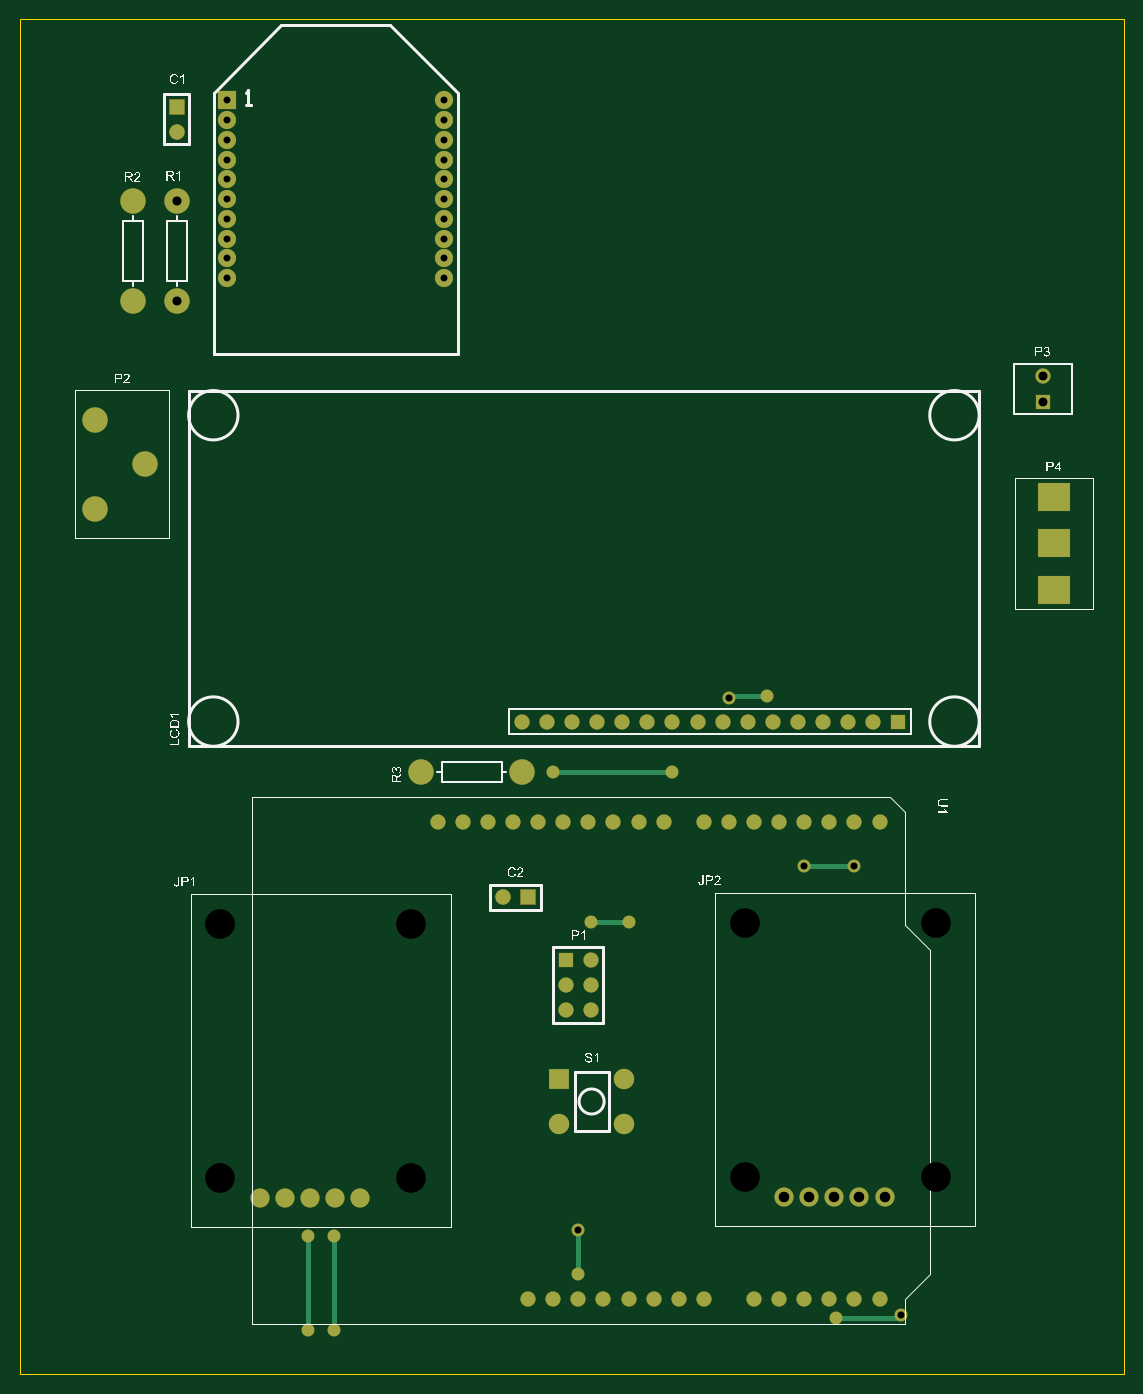
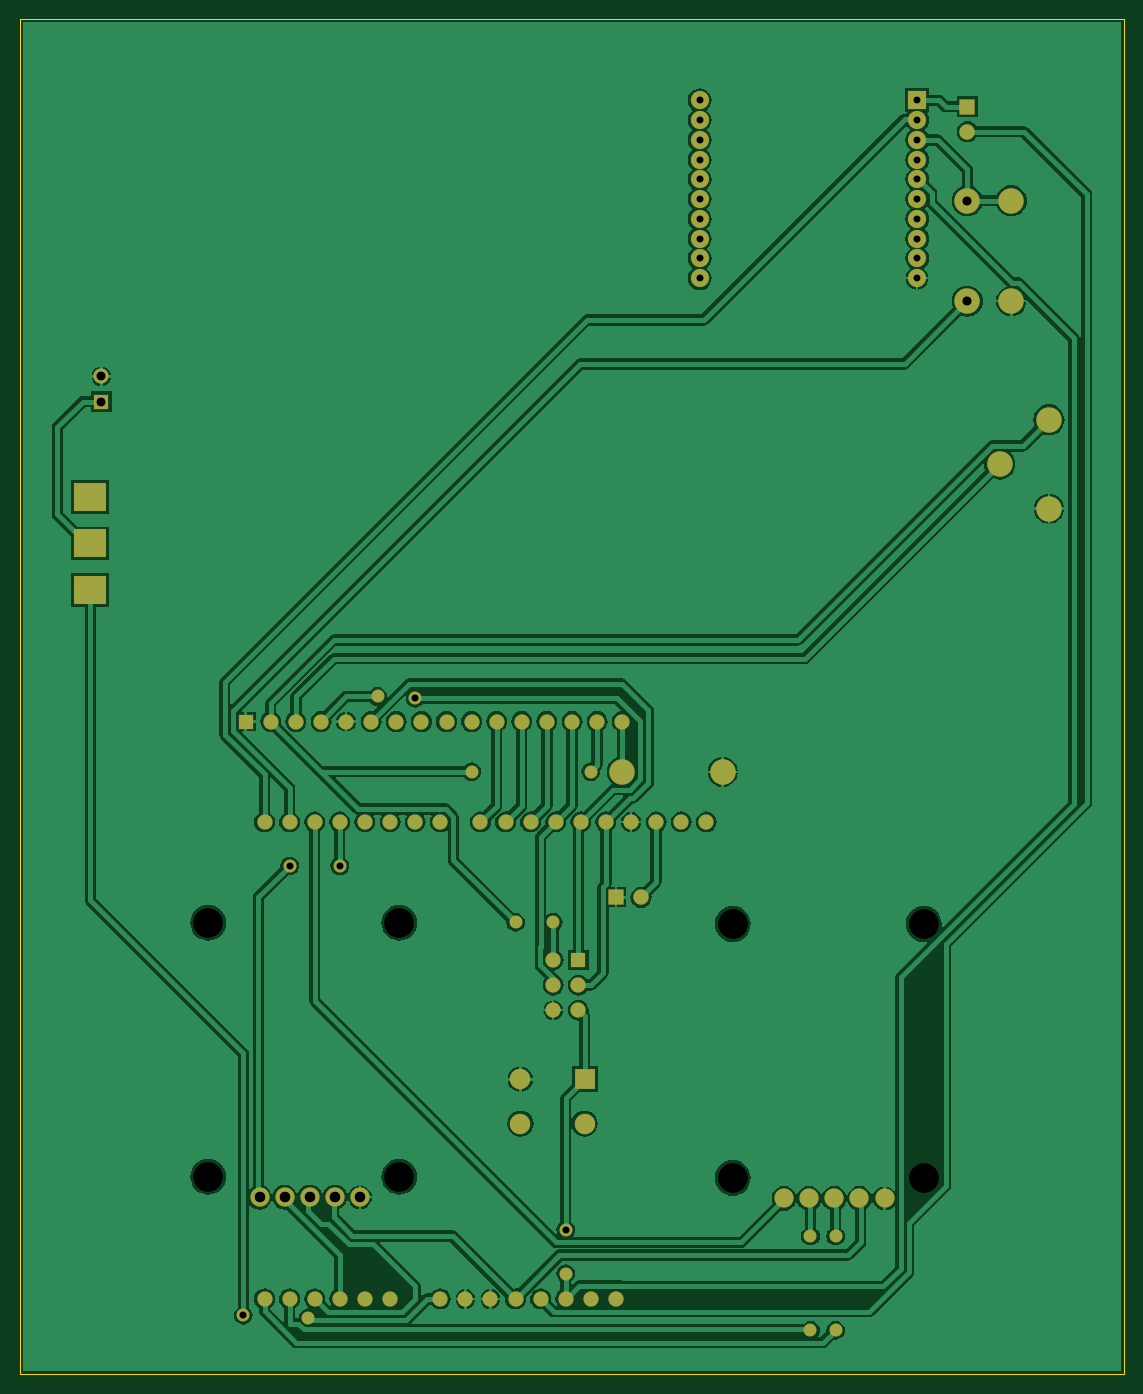
Circuit board: 11 layer files. Board 111.8 x 137.2 mm.
- drill: PCB1-RoundHoles.TXT (1544 bytes)
- drill: PCB1-SlotHoles.TXT (232 bytes)
- bottom_copper: PCB1.GBL (63078 bytes)
- bottom_silk: PCB1.GBO (693 bytes)
- paste: PCB1.GBP (691 bytes)
- bottom_mask: PCB1.GBS (3230 bytes)
- outline: PCB1.GKO (887 bytes)
- top_copper: PCB1.GTL (3022 bytes)
- top_silk: PCB1.GTO (80843 bytes)
- paste: PCB1.GTP (413 bytes)
- top_mask: PCB1.GTS (3229 bytes)

=== drill: PCB1-RoundHoles.TXT ===
M48
;Layer_Color=9474304
;FILE_FORMAT=4:3
METRIC,LZ
;TYPE=PLATED
T1F00S00C0.700
T2F00S00C0.711
T3F00S00C0.889
T4F00S00C0.900
T5F00S00C0.965
T6F00S00C1.067
T8F00S00C3.000
;TYPE=NON_PLATED
T9F00S00C0.914
%
T01
X0277495Y0173135
Y0175135
Y0177135
Y0179135
Y0181135
Y0183135
Y0185135
Y0187135
Y0189135
Y0191135
X0299491
Y0189135
Y0187135
Y0185135
Y0183135
Y0181135
Y0179135
Y0177135
Y0175135
Y0173135
T02
X033909Y0067945
X0345681Y0068186
X0313055Y007239
Y0076835
X028829Y00762
X028575
Y0066675
X028829
X0314325Y010795
X0318135
X0335915Y0113665
X0340995
X0332105Y013081
X0328295Y0130632
X032258Y012319
X0310515
T03
X0305435Y011049
X0307975
X0272415Y018796
Y01905
T04
X0318135Y006985
X0320675
X0323215
X0325755
X0330835
X0333375
X0335915
X0338455
X0340995
X0343535
X0315595
X0313055
X0310515
X0307975
X0311785Y009906
Y01016
X0314325
Y010414
X0311785
X0314325Y009906
X0314071Y011811
X0316611
X0311531
X0308991
X0306451
X0303911
X0301371
X0298831
X0319151
X0321691
X0325755
X0328295
X0330835
X0333375
X0335915
X0338455
X0340995
X0343535
X03429Y012827
X034036
X033782
X033528
X033274
X03302
X032766
X032512
X032258
X032004
X03175
X034544
X031496
X031242
X030988
X030734
X0360045Y0160655
Y0163195
T05
X031115Y0087575
Y0092075
X031765
Y0087575
T06
X0280797Y008001
X0283337
X0285877
X0288417
X0290957
X0333883Y0080137
X0336423
X0338963
X0341503
X0344043
T08
X0276812Y0082089
Y0107789
X0296162
Y0082089
X0329898Y0082216
X0349248
Y0107916
X0329898
T09
X029718Y012319
X030734
X026916Y015433
X026416Y014983
Y015883
X026797Y0170815
X0272415
Y0180975
X026797
M30

=== drill: PCB1-SlotHoles.TXT ===
M48
;Layer_Color=9474304
;FILE_FORMAT=4:3
METRIC,LZ
;TYPE=PLATED
T7F00S00C1.400
;TYPE=NON_PLATED
%
G90
G05
T07
G00X0361675Y01416
M15
G01X0360675
M16
G00X0361675Y01463
M15
G01X0360675
M16
G00X0361675Y0151
M15
G01X0360675
M16
M17
M30

=== bottom_copper: PCB1.GBL (63078 bytes, source omitted) ===
=== bottom_silk: PCB1.GBO ===
%FSLAX43Y43*%
%MOMM*%
G71*
G01*
G75*
G04 Layer_Color=32896*
%ADD10C,0.508*%
%ADD11R,1.800X1.800*%
%ADD12C,1.800*%
%ADD13R,3.200X2.800*%
%ADD14C,1.500*%
%ADD15R,1.500X1.500*%
%ADD16C,2.032*%
%ADD17R,2.032X2.032*%
%ADD18C,1.524*%
%ADD19R,1.524X1.524*%
%ADD20C,2.540*%
%ADD21R,1.524X1.524*%
%ADD22C,1.905*%
%ADD23R,1.500X1.500*%
%ADD24C,1.270*%
%ADD25C,0.254*%
%ADD26C,0.102*%
%ADD27C,0.200*%
%ADD28C,0.152*%
%ADD29R,1.851X1.851*%
%ADD30C,1.851*%
%ADD31R,3.251X2.851*%
%ADD32C,1.551*%
%ADD33R,1.551X1.551*%
%ADD34C,2.083*%
%ADD35R,2.083X2.083*%
%ADD36C,1.575*%
%ADD37R,1.575X1.575*%
%ADD38C,2.591*%
%ADD39R,1.575X1.575*%
%ADD40C,0.051*%
%ADD41C,1.956*%
%ADD42R,1.551X1.551*%
%ADD43C,1.321*%
M02*

=== paste: PCB1.GBP ===
%FSLAX43Y43*%
%MOMM*%
G71*
G01*
G75*
G04 Layer_Color=128*
%ADD10C,0.508*%
%ADD11R,1.800X1.800*%
%ADD12C,1.800*%
%ADD13R,3.200X2.800*%
%ADD14C,1.500*%
%ADD15R,1.500X1.500*%
%ADD16C,2.032*%
%ADD17R,2.032X2.032*%
%ADD18C,1.524*%
%ADD19R,1.524X1.524*%
%ADD20C,2.540*%
%ADD21R,1.524X1.524*%
%ADD22C,1.905*%
%ADD23R,1.500X1.500*%
%ADD24C,1.270*%
%ADD25C,0.254*%
%ADD26C,0.102*%
%ADD27C,0.200*%
%ADD28C,0.152*%
%ADD29R,1.851X1.851*%
%ADD30C,1.851*%
%ADD31R,3.251X2.851*%
%ADD32C,1.551*%
%ADD33R,1.551X1.551*%
%ADD34C,2.083*%
%ADD35R,2.083X2.083*%
%ADD36C,1.575*%
%ADD37R,1.575X1.575*%
%ADD38C,2.591*%
%ADD39R,1.575X1.575*%
%ADD40C,0.051*%
%ADD41C,1.956*%
%ADD42R,1.551X1.551*%
%ADD43C,1.321*%
M02*

=== bottom_mask: PCB1.GBS ===
%FSLAX43Y43*%
%MOMM*%
G71*
G01*
G75*
G04 Layer_Color=16711935*
%ADD10C,0.508*%
%ADD11R,1.800X1.800*%
%ADD12C,1.800*%
%ADD13R,3.200X2.800*%
%ADD14C,1.500*%
%ADD15R,1.500X1.500*%
%ADD16C,2.032*%
%ADD17R,2.032X2.032*%
%ADD18C,1.524*%
%ADD19R,1.524X1.524*%
%ADD20C,2.540*%
%ADD21R,1.524X1.524*%
%ADD22C,1.905*%
%ADD23R,1.500X1.500*%
%ADD24C,1.270*%
%ADD25C,0.254*%
%ADD26C,0.102*%
%ADD27C,0.200*%
%ADD28C,0.152*%
%ADD29R,1.851X1.851*%
%ADD30C,1.851*%
%ADD31R,3.251X2.851*%
%ADD32C,1.551*%
%ADD33R,1.551X1.551*%
%ADD34C,2.083*%
%ADD35R,2.083X2.083*%
%ADD36C,1.575*%
%ADD37R,1.575X1.575*%
%ADD38C,2.591*%
%ADD39R,1.575X1.575*%
%ADD40C,0.051*%
%ADD41C,1.956*%
%ADD42R,1.551X1.551*%
%ADD43C,1.321*%
D29*
X277495Y191135D02*
D03*
D30*
Y189135D02*
D03*
Y187135D02*
D03*
Y185135D02*
D03*
Y183135D02*
D03*
Y181135D02*
D03*
Y179135D02*
D03*
Y177135D02*
D03*
Y175135D02*
D03*
Y173135D02*
D03*
X299491D02*
D03*
Y175135D02*
D03*
Y177135D02*
D03*
Y179135D02*
D03*
Y181135D02*
D03*
Y183135D02*
D03*
Y185135D02*
D03*
Y187135D02*
D03*
Y189135D02*
D03*
Y191135D02*
D03*
D31*
X361175Y146300D02*
D03*
Y151000D02*
D03*
Y141600D02*
D03*
D32*
X360045Y163195D02*
D03*
X314325Y104140D02*
D03*
X311785Y99060D02*
D03*
X314325Y101600D02*
D03*
X311785D02*
D03*
X314325Y99060D02*
D03*
X307340Y128270D02*
D03*
X309880D02*
D03*
X312420D02*
D03*
X314960D02*
D03*
X317500D02*
D03*
X320040D02*
D03*
X322580D02*
D03*
X325120D02*
D03*
X327660D02*
D03*
X330200D02*
D03*
X332740D02*
D03*
X335280D02*
D03*
X337820D02*
D03*
X340360D02*
D03*
X342900D02*
D03*
X298831Y118110D02*
D03*
X343535Y69850D02*
D03*
X340995D02*
D03*
X338455D02*
D03*
X335915D02*
D03*
X333375D02*
D03*
X330835D02*
D03*
X325755D02*
D03*
X323215D02*
D03*
X320675D02*
D03*
X318135D02*
D03*
X315595D02*
D03*
X313055D02*
D03*
X310515D02*
D03*
X307975D02*
D03*
X343535Y118110D02*
D03*
X340995D02*
D03*
X338455D02*
D03*
X335915D02*
D03*
X333375D02*
D03*
X330835D02*
D03*
X328295D02*
D03*
X325755D02*
D03*
X321691D02*
D03*
X319151D02*
D03*
X316611D02*
D03*
X314071D02*
D03*
X311531D02*
D03*
X308991D02*
D03*
X306451D02*
D03*
X303911D02*
D03*
X301371D02*
D03*
D33*
X360045Y160655D02*
D03*
X311785Y104140D02*
D03*
D34*
X317650Y92075D02*
D03*
Y87575D02*
D03*
X311150D02*
D03*
D35*
Y92075D02*
D03*
D36*
X305435Y110490D02*
D03*
X272415Y187960D02*
D03*
D37*
X307975Y110490D02*
D03*
D38*
X264160Y149830D02*
D03*
Y158830D02*
D03*
X269160Y154330D02*
D03*
X267970Y180975D02*
D03*
Y170815D02*
D03*
X307340Y123190D02*
D03*
X297180D02*
D03*
X272415Y170815D02*
D03*
Y180975D02*
D03*
D39*
Y190500D02*
D03*
D40*
X349248Y107916D02*
D03*
X329898D02*
D03*
X349248Y82216D02*
D03*
X329898D02*
D03*
X296162Y107789D02*
D03*
X276812D02*
D03*
X296162Y82089D02*
D03*
X276812D02*
D03*
D41*
X333883Y80137D02*
D03*
X336423D02*
D03*
X338963D02*
D03*
X341503D02*
D03*
X344043D02*
D03*
X280797Y80010D02*
D03*
X283337D02*
D03*
X285877D02*
D03*
X288417D02*
D03*
X290957D02*
D03*
D42*
X345440Y128270D02*
D03*
D43*
X328295Y130632D02*
D03*
X332105Y130810D02*
D03*
X318135Y107950D02*
D03*
X314325D02*
D03*
X310515Y123190D02*
D03*
X322580D02*
D03*
X313055Y72390D02*
D03*
Y76835D02*
D03*
X345681Y68186D02*
D03*
X339090Y67945D02*
D03*
X288290Y66675D02*
D03*
Y76200D02*
D03*
X285750D02*
D03*
Y66675D02*
D03*
X340995Y113665D02*
D03*
X335915D02*
D03*
M02*

=== outline: PCB1.GKO ===
%FSLAX43Y43*%
%MOMM*%
G71*
G01*
G75*
G04 Layer_Color=16711935*
%ADD10C,0.508*%
%ADD11R,1.800X1.800*%
%ADD12C,1.800*%
%ADD13R,3.200X2.800*%
%ADD14C,1.500*%
%ADD15R,1.500X1.500*%
%ADD16C,2.032*%
%ADD17R,2.032X2.032*%
%ADD18C,1.524*%
%ADD19R,1.524X1.524*%
%ADD20C,2.540*%
%ADD21R,1.524X1.524*%
%ADD22C,1.905*%
%ADD23R,1.500X1.500*%
%ADD24C,1.270*%
%ADD25C,0.254*%
%ADD26C,0.102*%
%ADD27C,0.200*%
%ADD28C,0.152*%
%ADD29R,1.851X1.851*%
%ADD30C,1.851*%
%ADD31R,3.251X2.851*%
%ADD32C,1.551*%
%ADD33R,1.551X1.551*%
%ADD34C,2.083*%
%ADD35R,2.083X2.083*%
%ADD36C,1.575*%
%ADD37R,1.575X1.575*%
%ADD38C,2.591*%
%ADD39R,1.575X1.575*%
%ADD40C,0.051*%
%ADD41C,1.956*%
%ADD42R,1.551X1.551*%
%ADD43C,1.321*%
D26*
X256540Y180340D02*
Y199390D01*
X365760D01*
X367030D01*
X368300Y151130D02*
Y199390D01*
X367030D02*
X368300D01*
Y62230D02*
Y151130D01*
X256540Y62230D02*
Y180340D01*
Y62230D02*
X368300D01*
M02*

=== top_copper: PCB1.GTL ===
%FSLAX43Y43*%
%MOMM*%
G71*
G01*
G75*
G04 Layer_Physical_Order=1*
G04 Layer_Color=255*
%ADD10C,0.508*%
%ADD11R,1.800X1.800*%
%ADD12C,1.800*%
%ADD13R,3.200X2.800*%
%ADD14C,1.500*%
%ADD15R,1.500X1.500*%
%ADD16C,2.032*%
%ADD17R,2.032X2.032*%
%ADD18C,1.524*%
%ADD19R,1.524X1.524*%
%ADD20C,2.540*%
%ADD21R,1.524X1.524*%
%ADD22C,1.905*%
%ADD23R,1.500X1.500*%
%ADD24C,1.270*%
D10*
X328473Y130810D02*
X332105D01*
X314325Y107950D02*
X318135D01*
X310515Y123190D02*
X322580D01*
X313055Y72390D02*
Y76835D01*
X345440Y67945D02*
X345681Y68186D01*
X339090Y67945D02*
X345440D01*
X288290Y66675D02*
Y76200D01*
X285750Y66675D02*
Y76200D01*
X335915Y113665D02*
X340995D01*
D11*
X277495Y191135D02*
D03*
D12*
Y189135D02*
D03*
Y187135D02*
D03*
Y185135D02*
D03*
Y183135D02*
D03*
Y181135D02*
D03*
Y179135D02*
D03*
Y177135D02*
D03*
Y175135D02*
D03*
Y173135D02*
D03*
X299491D02*
D03*
Y175135D02*
D03*
Y177135D02*
D03*
Y179135D02*
D03*
Y181135D02*
D03*
Y183135D02*
D03*
Y185135D02*
D03*
Y187135D02*
D03*
Y189135D02*
D03*
Y191135D02*
D03*
D13*
X361175Y146300D02*
D03*
Y151000D02*
D03*
Y141600D02*
D03*
D14*
X360045Y163195D02*
D03*
X314325Y104140D02*
D03*
X311785Y99060D02*
D03*
X314325Y101600D02*
D03*
X311785D02*
D03*
X314325Y99060D02*
D03*
X307340Y128270D02*
D03*
X309880D02*
D03*
X312420D02*
D03*
X314960D02*
D03*
X317500D02*
D03*
X320040D02*
D03*
X322580D02*
D03*
X325120D02*
D03*
X327660D02*
D03*
X330200D02*
D03*
X332740D02*
D03*
X335280D02*
D03*
X337820D02*
D03*
X340360D02*
D03*
X342900D02*
D03*
X298831Y118110D02*
D03*
X343535Y69850D02*
D03*
X340995D02*
D03*
X338455D02*
D03*
X335915D02*
D03*
X333375D02*
D03*
X330835D02*
D03*
X325755D02*
D03*
X323215D02*
D03*
X320675D02*
D03*
X318135D02*
D03*
X315595D02*
D03*
X313055D02*
D03*
X310515D02*
D03*
X307975D02*
D03*
X343535Y118110D02*
D03*
X340995D02*
D03*
X338455D02*
D03*
X335915D02*
D03*
X333375D02*
D03*
X330835D02*
D03*
X328295D02*
D03*
X325755D02*
D03*
X321691D02*
D03*
X319151D02*
D03*
X316611D02*
D03*
X314071D02*
D03*
X311531D02*
D03*
X308991D02*
D03*
X306451D02*
D03*
X303911D02*
D03*
X301371D02*
D03*
D15*
X360045Y160655D02*
D03*
X311785Y104140D02*
D03*
D16*
X317650Y92075D02*
D03*
Y87575D02*
D03*
X311150D02*
D03*
D17*
Y92075D02*
D03*
D18*
X305435Y110490D02*
D03*
X272415Y187960D02*
D03*
D19*
X307975Y110490D02*
D03*
D20*
X264160Y149830D02*
D03*
Y158830D02*
D03*
X269160Y154330D02*
D03*
X267970Y180975D02*
D03*
Y170815D02*
D03*
X307340Y123190D02*
D03*
X297180D02*
D03*
X272415Y170815D02*
D03*
Y180975D02*
D03*
D21*
Y190500D02*
D03*
D22*
X333883Y80137D02*
D03*
X336423D02*
D03*
X338963D02*
D03*
X341503D02*
D03*
X344043D02*
D03*
X280797Y80010D02*
D03*
X283337D02*
D03*
X285877D02*
D03*
X288417D02*
D03*
X290957D02*
D03*
D23*
X345440Y128270D02*
D03*
D24*
X328295Y130632D02*
D03*
X332105Y130810D02*
D03*
X318135Y107950D02*
D03*
X314325D02*
D03*
X310515Y123190D02*
D03*
X322580D02*
D03*
X313055Y72390D02*
D03*
Y76835D02*
D03*
X345681Y68186D02*
D03*
X339090Y67945D02*
D03*
X288290Y66675D02*
D03*
Y76200D02*
D03*
X285750D02*
D03*
Y66675D02*
D03*
X340995Y113665D02*
D03*
X335915D02*
D03*
M02*

=== top_silk: PCB1.GTO (80843 bytes, source omitted) ===
=== paste: PCB1.GTP ===
%FSLAX43Y43*%
%MOMM*%
G71*
G01*
G75*
G04 Layer_Color=8421504*
%ADD10C,0.508*%
%ADD11R,1.800X1.800*%
%ADD12C,1.800*%
%ADD13R,3.200X2.800*%
%ADD14C,1.500*%
%ADD15R,1.500X1.500*%
%ADD16C,2.032*%
%ADD17R,2.032X2.032*%
%ADD18C,1.524*%
%ADD19R,1.524X1.524*%
%ADD20C,2.540*%
%ADD21R,1.524X1.524*%
%ADD22C,1.905*%
%ADD23R,1.500X1.500*%
%ADD24C,1.270*%
%ADD25C,0.254*%
%ADD26C,0.102*%
%ADD27C,0.200*%
%ADD28C,0.152*%
M02*

=== top_mask: PCB1.GTS ===
%FSLAX43Y43*%
%MOMM*%
G71*
G01*
G75*
G04 Layer_Color=8388736*
%ADD10C,0.508*%
%ADD11R,1.800X1.800*%
%ADD12C,1.800*%
%ADD13R,3.200X2.800*%
%ADD14C,1.500*%
%ADD15R,1.500X1.500*%
%ADD16C,2.032*%
%ADD17R,2.032X2.032*%
%ADD18C,1.524*%
%ADD19R,1.524X1.524*%
%ADD20C,2.540*%
%ADD21R,1.524X1.524*%
%ADD22C,1.905*%
%ADD23R,1.500X1.500*%
%ADD24C,1.270*%
%ADD25C,0.254*%
%ADD26C,0.102*%
%ADD27C,0.200*%
%ADD28C,0.152*%
%ADD29R,1.851X1.851*%
%ADD30C,1.851*%
%ADD31R,3.251X2.851*%
%ADD32C,1.551*%
%ADD33R,1.551X1.551*%
%ADD34C,2.083*%
%ADD35R,2.083X2.083*%
%ADD36C,1.575*%
%ADD37R,1.575X1.575*%
%ADD38C,2.591*%
%ADD39R,1.575X1.575*%
%ADD40C,0.051*%
%ADD41C,1.956*%
%ADD42R,1.551X1.551*%
%ADD43C,1.321*%
D29*
X277495Y191135D02*
D03*
D30*
Y189135D02*
D03*
Y187135D02*
D03*
Y185135D02*
D03*
Y183135D02*
D03*
Y181135D02*
D03*
Y179135D02*
D03*
Y177135D02*
D03*
Y175135D02*
D03*
Y173135D02*
D03*
X299491D02*
D03*
Y175135D02*
D03*
Y177135D02*
D03*
Y179135D02*
D03*
Y181135D02*
D03*
Y183135D02*
D03*
Y185135D02*
D03*
Y187135D02*
D03*
Y189135D02*
D03*
Y191135D02*
D03*
D31*
X361175Y146300D02*
D03*
Y151000D02*
D03*
Y141600D02*
D03*
D32*
X360045Y163195D02*
D03*
X314325Y104140D02*
D03*
X311785Y99060D02*
D03*
X314325Y101600D02*
D03*
X311785D02*
D03*
X314325Y99060D02*
D03*
X307340Y128270D02*
D03*
X309880D02*
D03*
X312420D02*
D03*
X314960D02*
D03*
X317500D02*
D03*
X320040D02*
D03*
X322580D02*
D03*
X325120D02*
D03*
X327660D02*
D03*
X330200D02*
D03*
X332740D02*
D03*
X335280D02*
D03*
X337820D02*
D03*
X340360D02*
D03*
X342900D02*
D03*
X298831Y118110D02*
D03*
X343535Y69850D02*
D03*
X340995D02*
D03*
X338455D02*
D03*
X335915D02*
D03*
X333375D02*
D03*
X330835D02*
D03*
X325755D02*
D03*
X323215D02*
D03*
X320675D02*
D03*
X318135D02*
D03*
X315595D02*
D03*
X313055D02*
D03*
X310515D02*
D03*
X307975D02*
D03*
X343535Y118110D02*
D03*
X340995D02*
D03*
X338455D02*
D03*
X335915D02*
D03*
X333375D02*
D03*
X330835D02*
D03*
X328295D02*
D03*
X325755D02*
D03*
X321691D02*
D03*
X319151D02*
D03*
X316611D02*
D03*
X314071D02*
D03*
X311531D02*
D03*
X308991D02*
D03*
X306451D02*
D03*
X303911D02*
D03*
X301371D02*
D03*
D33*
X360045Y160655D02*
D03*
X311785Y104140D02*
D03*
D34*
X317650Y92075D02*
D03*
Y87575D02*
D03*
X311150D02*
D03*
D35*
Y92075D02*
D03*
D36*
X305435Y110490D02*
D03*
X272415Y187960D02*
D03*
D37*
X307975Y110490D02*
D03*
D38*
X264160Y149830D02*
D03*
Y158830D02*
D03*
X269160Y154330D02*
D03*
X267970Y180975D02*
D03*
Y170815D02*
D03*
X307340Y123190D02*
D03*
X297180D02*
D03*
X272415Y170815D02*
D03*
Y180975D02*
D03*
D39*
Y190500D02*
D03*
D40*
X349248Y107916D02*
D03*
X329898D02*
D03*
X349248Y82216D02*
D03*
X329898D02*
D03*
X296162Y107789D02*
D03*
X276812D02*
D03*
X296162Y82089D02*
D03*
X276812D02*
D03*
D41*
X333883Y80137D02*
D03*
X336423D02*
D03*
X338963D02*
D03*
X341503D02*
D03*
X344043D02*
D03*
X280797Y80010D02*
D03*
X283337D02*
D03*
X285877D02*
D03*
X288417D02*
D03*
X290957D02*
D03*
D42*
X345440Y128270D02*
D03*
D43*
X328295Y130632D02*
D03*
X332105Y130810D02*
D03*
X318135Y107950D02*
D03*
X314325D02*
D03*
X310515Y123190D02*
D03*
X322580D02*
D03*
X313055Y72390D02*
D03*
Y76835D02*
D03*
X345681Y68186D02*
D03*
X339090Y67945D02*
D03*
X288290Y66675D02*
D03*
Y76200D02*
D03*
X285750D02*
D03*
Y66675D02*
D03*
X340995Y113665D02*
D03*
X335915D02*
D03*
M02*

